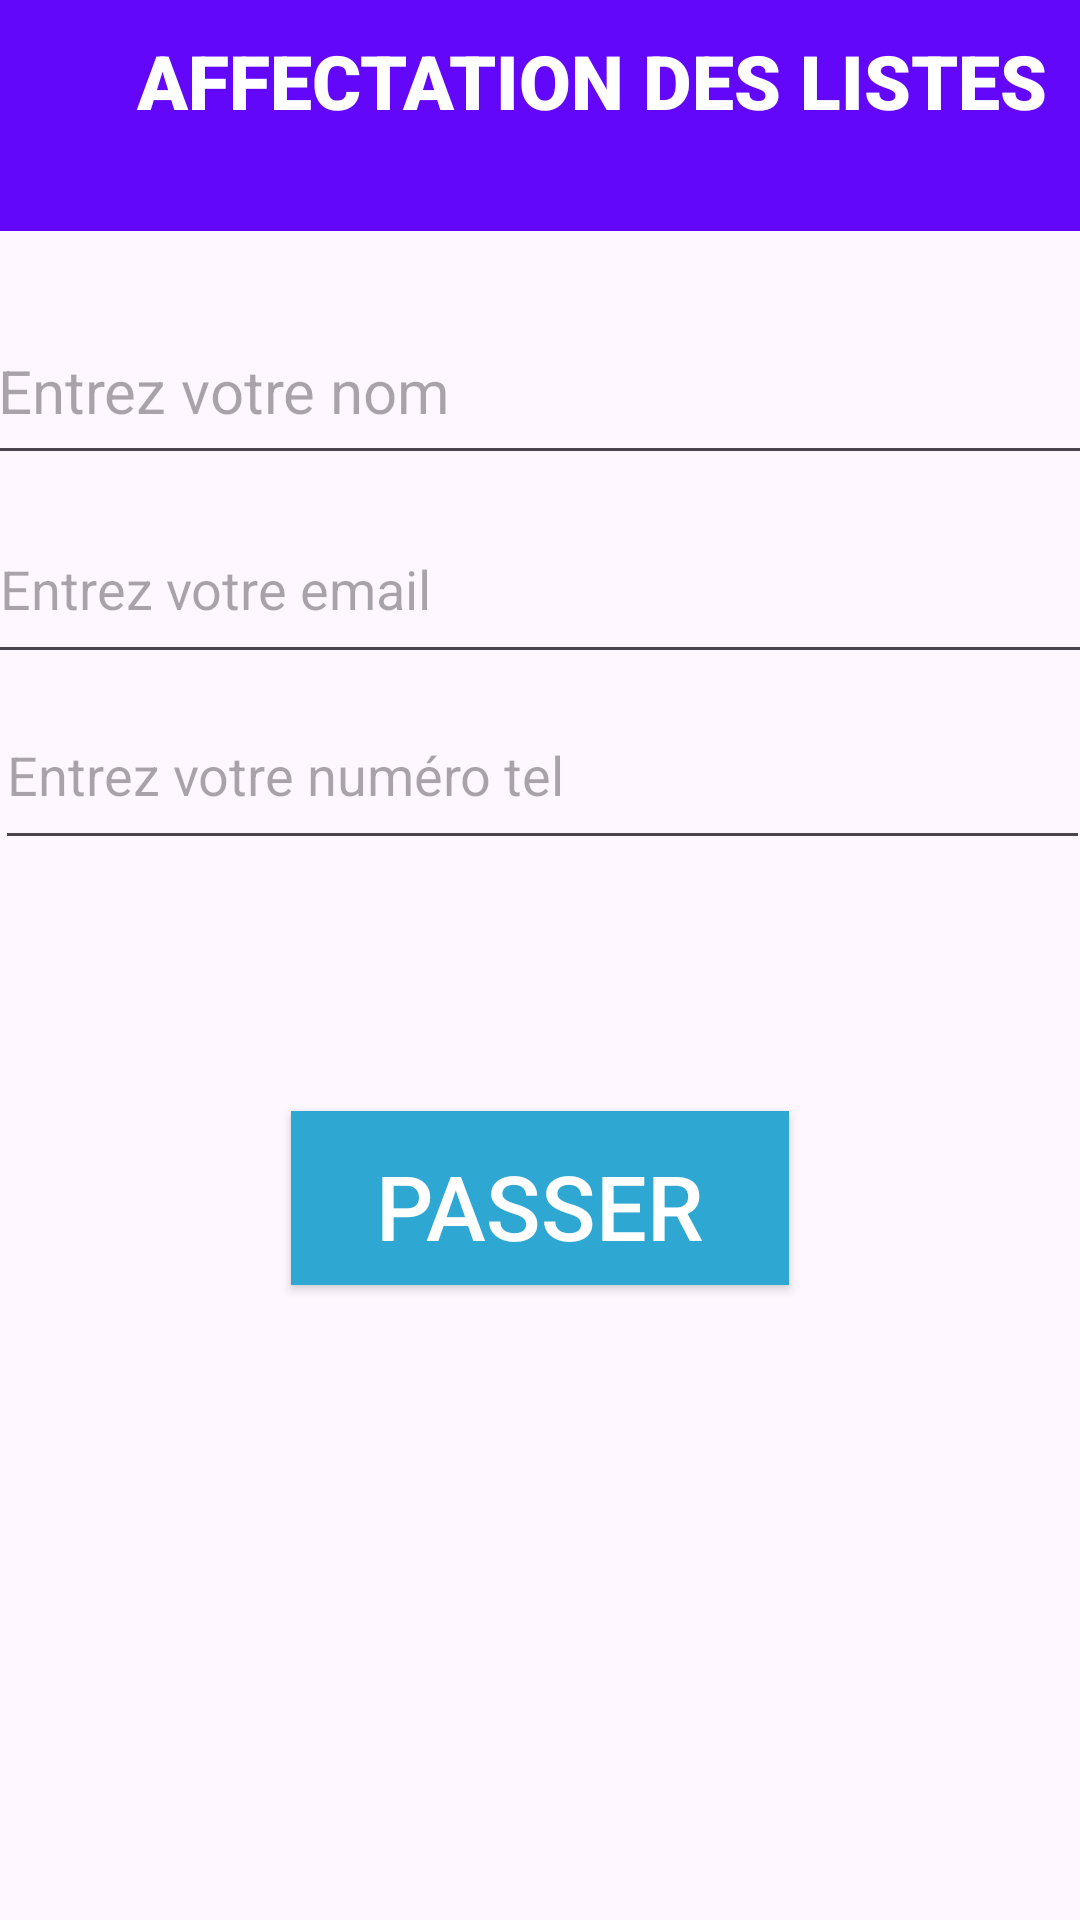

The Android layout XML behind this screen, and the referenced resources:
<!-- AndroidManifest.xml: application theme Theme.AffectationListe -->
<!-- res/layout/activity_main.xml -->
<?xml version="1.0" encoding="utf-8"?>
<androidx.constraintlayout.widget.ConstraintLayout xmlns:android="http://schemas.android.com/apk/res/android"
    xmlns:app="http://schemas.android.com/apk/res-auto"
    xmlns:tools="http://schemas.android.com/tools"
    android:layout_width="match_parent"
    android:layout_height="match_parent"
    tools:context=".MainActivity">

    <EditText
        android:id="@+id/editTextNom"
        android:layout_width="370dp"
        android:layout_height="59dp"
        android:hint="Entrez votre nom"
        android:textSize="20dp"
        app:layout_constraintBottom_toBottomOf="parent"
        app:layout_constraintEnd_toEndOf="parent"
        app:layout_constraintHorizontal_bias="0.512"
        app:layout_constraintStart_toStartOf="parent"
        app:layout_constraintTop_toTopOf="parent"
        app:layout_constraintVertical_bias="0.171" />

    <Button
        android:id="@+id/buttonNext"
        android:layout_width="166dp"
        android:layout_height="58dp"
        android:background="#2FA7D3"
        android:paddingTop="5dp"
        android:text="Passer"
        android:textAlignment="center"
        android:textColor="@color/white"
        android:textSize="30dp"
        app:layout_constraintBottom_toBottomOf="parent"
        app:layout_constraintEnd_toEndOf="parent"
        app:layout_constraintStart_toStartOf="parent"
        app:layout_constraintTop_toBottomOf="@+id/editTextNom" />

    <FrameLayout
        android:id="@+id/frameLayout"
        android:layout_width="match_parent"
        android:layout_height="77dp"
        android:background="#6307FA"
        app:layout_constraintBottom_toBottomOf="parent"
        app:layout_constraintEnd_toEndOf="parent"
        app:layout_constraintStart_toStartOf="parent"
        app:layout_constraintTop_toTopOf="parent"
        app:layout_constraintVertical_bias="0.0">

        <TextView
            android:id="@+id/textView"
            android:layout_width="395dp"
            android:layout_height="64dp"
            android:fontFamily="sans-serif-black"
            android:paddingTop="10dp"
            android:text="AFFECTATION DES LISTES"
            android:textAlignment="center"
            android:textColor="@color/white"
            android:textSize="25dp" />
    </FrameLayout>

    <EditText
        android:id="@+id/editTextEmail"
        android:layout_width="369dp"
        android:layout_height="60dp"
        android:ems="10"
        android:hint="Entrez votre email"
        android:inputType="textEmailAddress"
        app:layout_constraintBottom_toTopOf="@+id/buttonNext"
        app:layout_constraintEnd_toEndOf="parent"
        app:layout_constraintHorizontal_bias="0.491"
        app:layout_constraintStart_toStartOf="parent"
        app:layout_constraintTop_toTopOf="@+id/frameLayout"
        app:layout_constraintVertical_bias="0.531" />

    <EditText
        android:id="@+id/editTextPhone"
        android:layout_width="365dp"
        android:layout_height="60dp"
        android:ems="10"
        android:hint="Entrez votre numéro tel"
        android:inputType="phone"
        app:layout_constraintBottom_toTopOf="@+id/buttonNext"
        app:layout_constraintEnd_toEndOf="parent"
        app:layout_constraintHorizontal_bias="0.442"
        app:layout_constraintStart_toStartOf="parent"
        app:layout_constraintTop_toTopOf="@+id/frameLayout"
        app:layout_constraintVertical_bias="0.73" />


</androidx.constraintlayout.widget.ConstraintLayout>
<!-- resources referenced by this layout -->
<resources>
  <style name="Theme.AffectationListe" parent="Base.Theme.AffectationListe" />
  <style name="Base.Theme.AffectationListe" parent="Theme.Material3.DayNight.NoActionBar">
          
          
      </style>
  <!-- not gathered from this repository: default colours our renderer supplied (Android Studio template values) -->
  <color name="white">#FFFFFFFF</color>
</resources>
